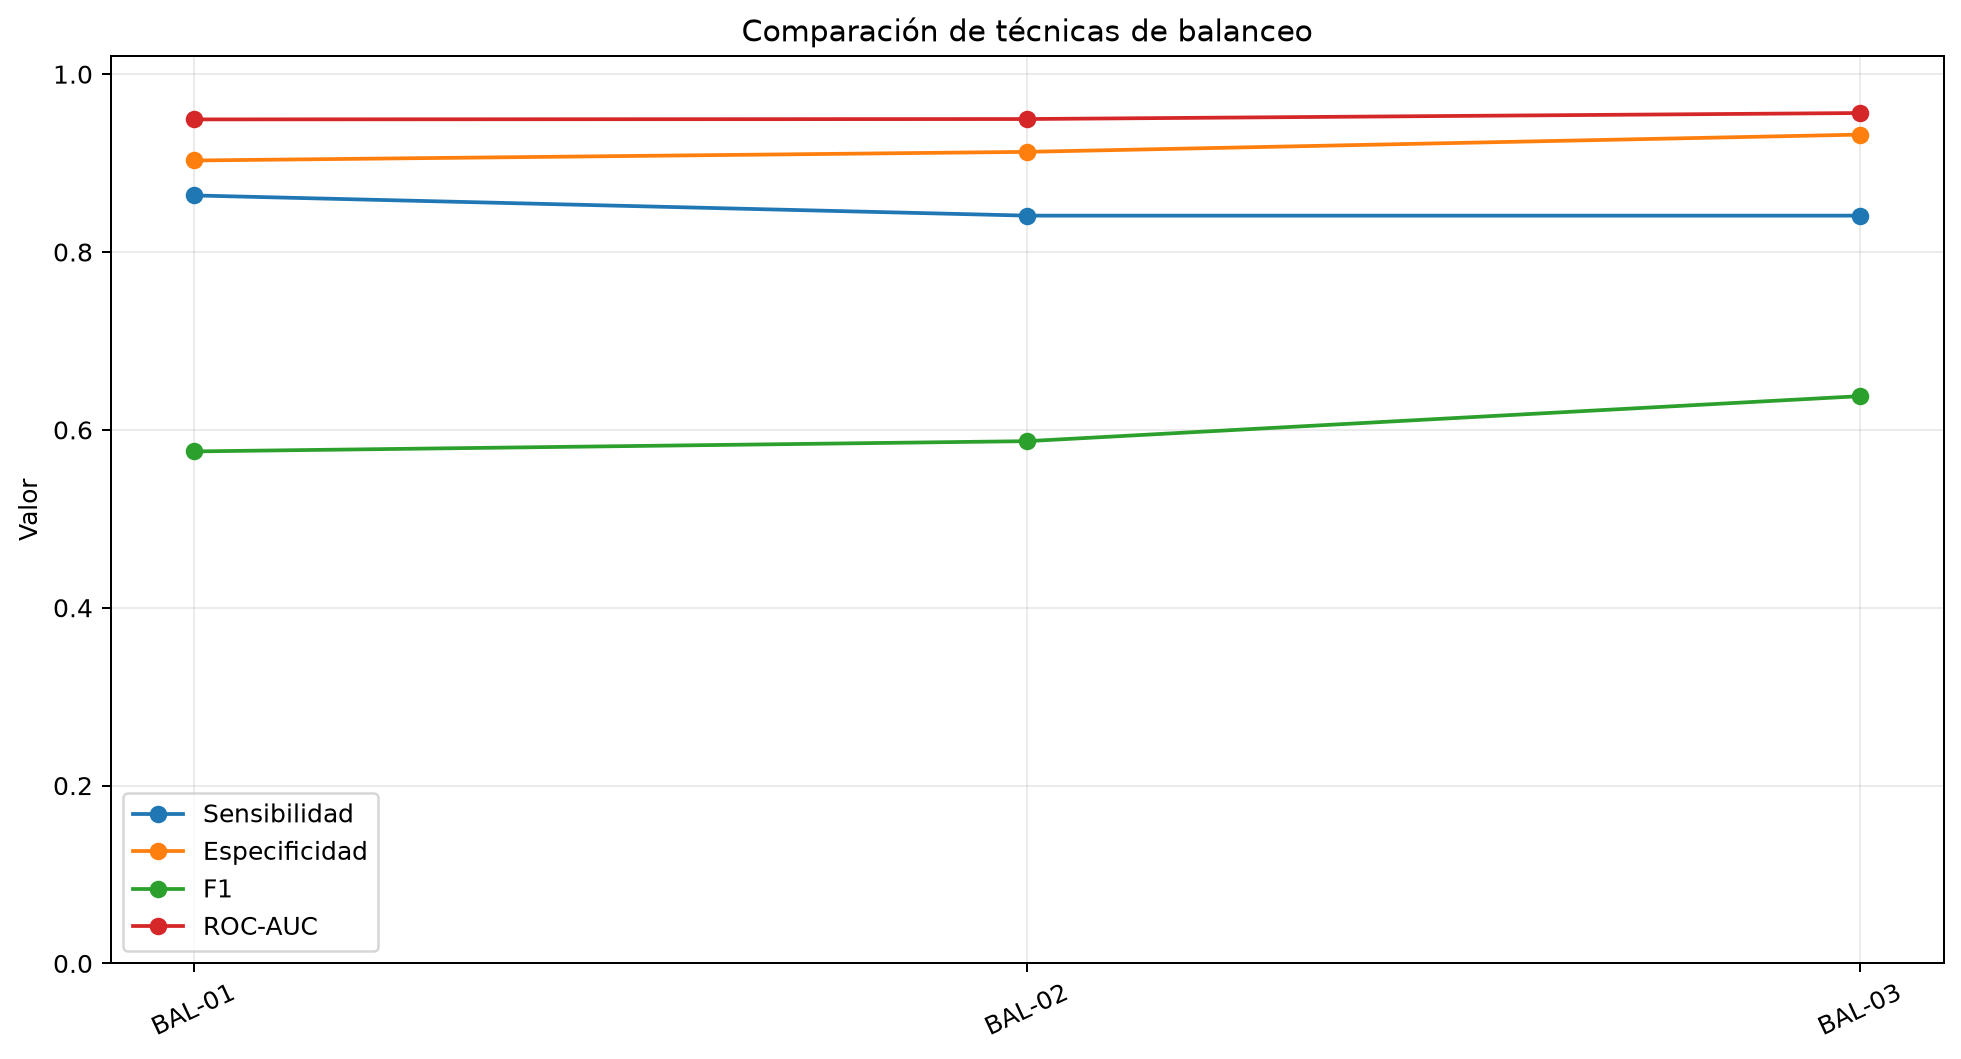

Values plotted in this chart, from the file beside it:
experiment_id, stage, optimizer, learning_rate, batch_size, epochs, best_epoch, balancing, threshold, validation_score, test_accuracy, test_precision, test_sensitivity, test_specificity, test_f1, test_roc_auc, test_pr_auc, test_fp, test_fn, fecha, responsable, modelo
BAL-01, 02_balanceo, adamw, 0.0001, 32, 5, 4, none, 0.06, 0.8582, 0.8998, 0.4318, 0.8636, 0.9029, 0.5758, 0.9491, 0.7122, 50, 6, 2026-10-03T23:04:08.320074+00:00, Denilson Asis Saavedra Mamani, /datos_radiografias_san_juan_de_dios/04_…
BAL-02, 02_balanceo, adamw, 0.0001, 32, 5, 5, weighted_loss, 0.45, 0.881, 0.907, 0.4512, 0.8409, 0.9126, 0.5873, 0.9495, 0.7235, 45, 7, 2026-10-03T23:12:59.575480+00:00, Denilson Asis Saavedra Mamani, /datos_radiografias_san_juan_de_dios/04_…
BAL-03, 02_balanceo, adamw, 0.0001, 32, 5, 5, weighted_sampler, 0.21, 0.8843, 0.9249, 0.5139, 0.8409, 0.932, 0.6379, 0.9563, 0.8028, 35, 7, 2026-10-03T23:20:43.681022+00:00, Denilson Asis Saavedra Mamani, /datos_radiografias_san_juan_de_dios/04_…
